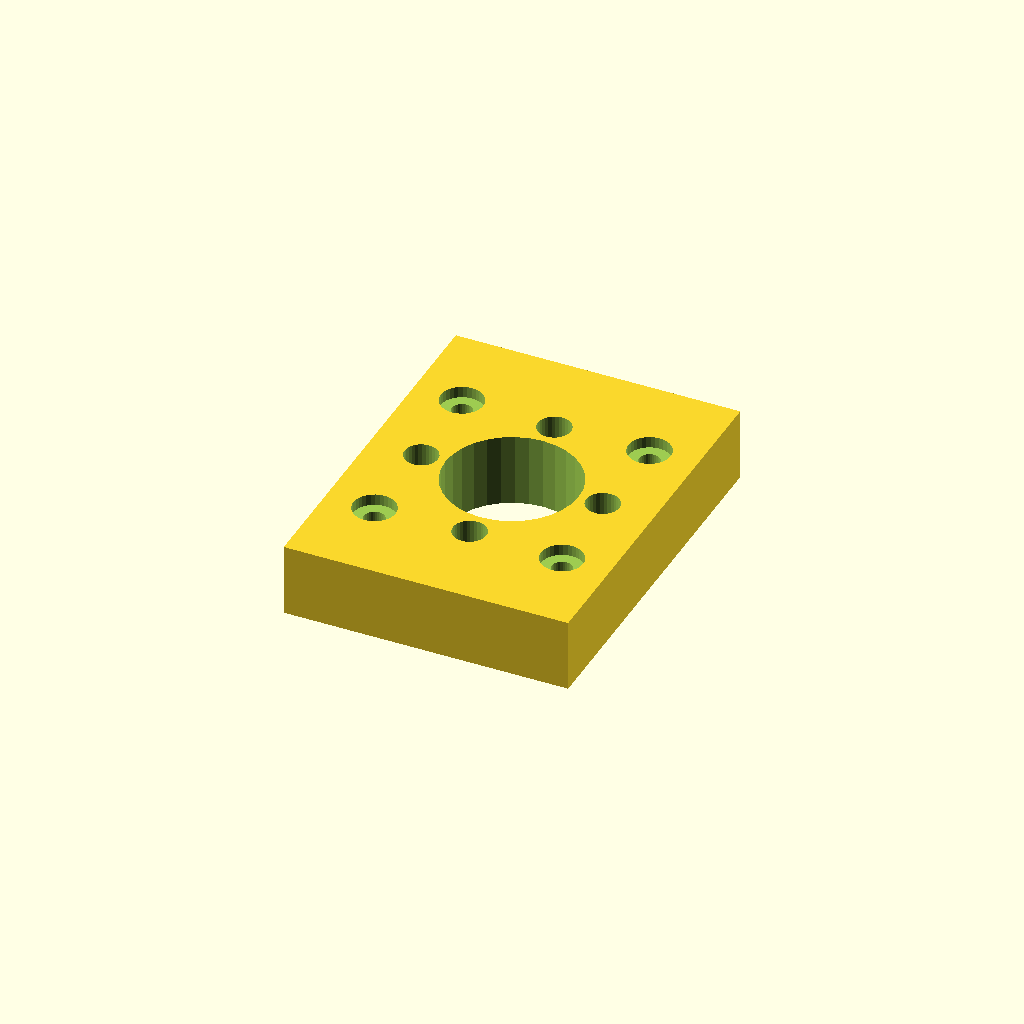
Cell 1: the model at its default parameters.
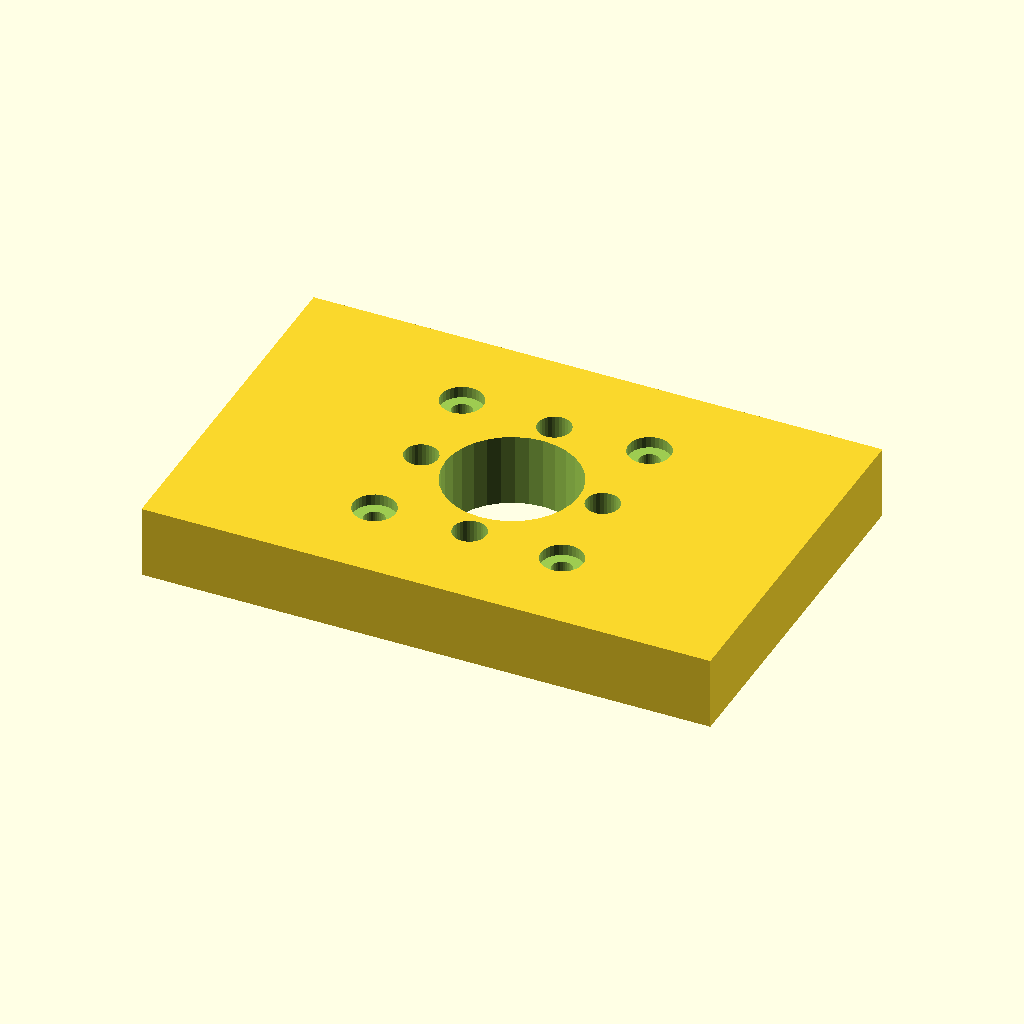
Cell 2 — plate_w set to 94, the other parameters unchanged.
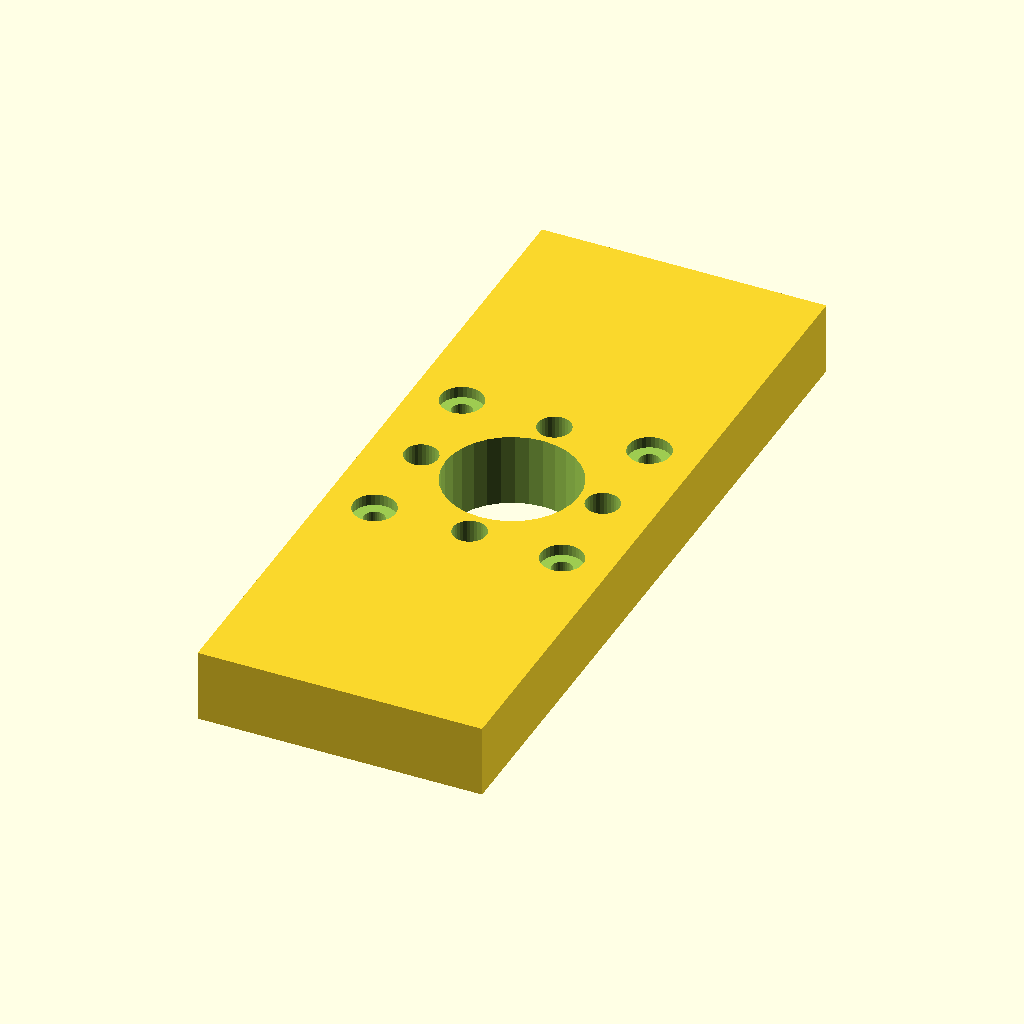
Cell 3: the same model with plate_d = 122.
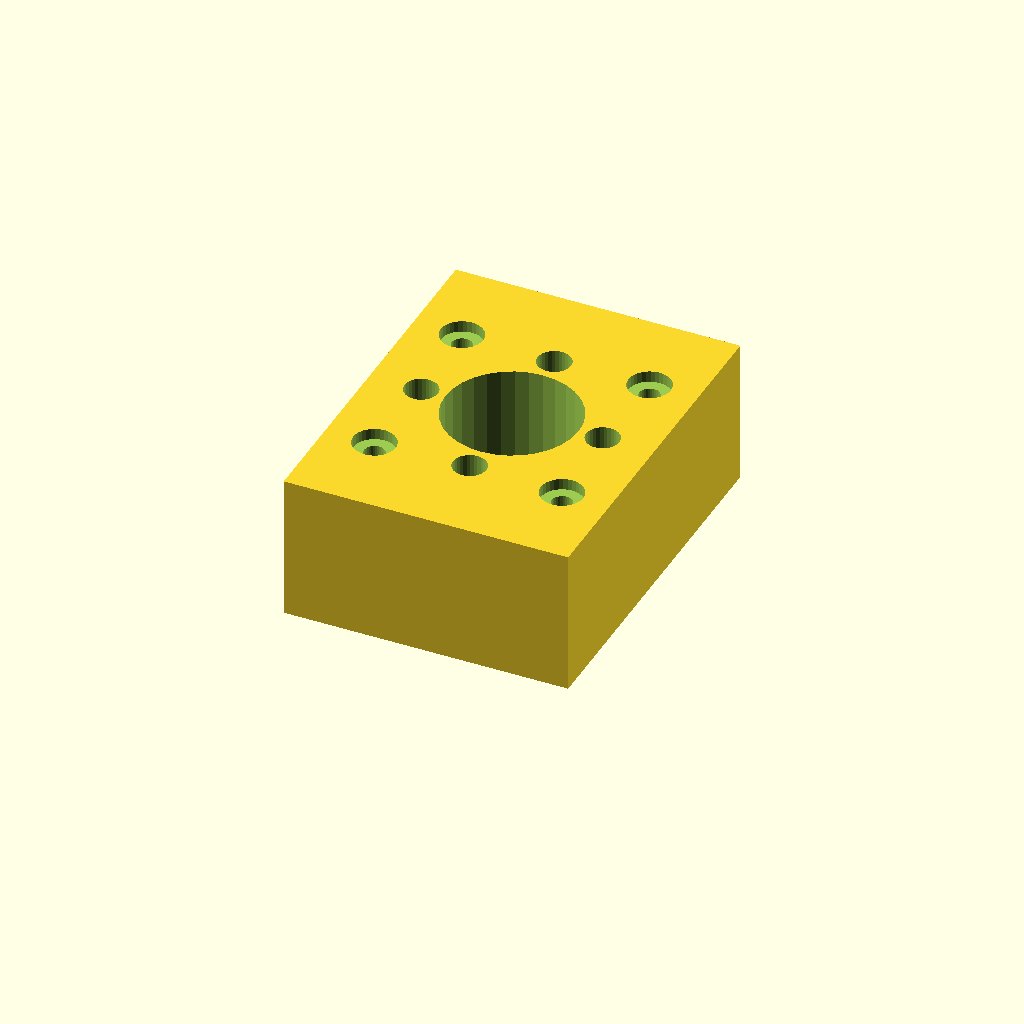
Cell 4 — plate_t set to 24, the other parameters unchanged.
All cells are drawn from one camera (rotation 55°, 0°, 25°, orthographic, colour scheme Cornfield), so only the parameter changes between them.
Source of the model, optional_data/data/gen2/motormounts/part_0051.scad:
$fn = 32;

// ----------------------------------------------------------------------
// Motor mount plate: NEMA17, 47 x 61 x 12 mm
// ----------------------------------------------------------------------

// --- parameters (mm) ---
plate_w = 47;             // plate length, X
plate_d = 61;             // plate width, Y
plate_t = 12;             // plate thickness
pattern = 31;             // NEMA17 bolt spacing
motor_d = 3.4;            // NEMA17 screw clearance
pilot_d = 22;             // pilot boss bore
cb_d = 7;                 // counterbore seat
cb_h = 1.87;              // counterbore depth
second_d = 5.5;           // second fastener hole
bc_r = 15;                // second bolt circle radius
bc_n = 4;                 // second bolt circle count

module plate() {
  translate([-plate_w / 2, -plate_d / 2, 0]) cube([plate_w, plate_d, plate_t]);
}

module motor_holes() {
  for (sx = [-1, 1]) for (sy = [-1, 1])
    translate([sx * pattern / 2, sy * pattern / 2, -1])
      cylinder(h = plate_t + 2, d = motor_d);
}
module motor_counterbores() {
  for (sx = [-1, 1]) for (sy = [-1, 1])
    translate([sx * pattern / 2, sy * pattern / 2, plate_t - cb_h])
      cylinder(h = cb_h + 0.6, d = cb_d);
}

difference() {
  union() {
    plate();
  }
  motor_holes();
  translate([0, 0, -1]) cylinder(h = plate_t + 2, d = pilot_d);
  motor_counterbores();
  for (i = [0 : bc_n - 1]) rotate([0, 0, i * 360 / bc_n]) translate([bc_r, 0, -1])    cylinder(h = plate_t + 2, d = second_d);
}
Parameter table extracted from the source (name, type, default, range or options):
plate_w: number, default 47
plate_d: number, default 61
plate_t: number, default 12
pattern: number, default 31
motor_d: number, default 3.4
pilot_d: number, default 22
cb_d: number, default 7
cb_h: number, default 1.87
second_d: number, default 5.5
bc_r: number, default 15
bc_n: number, default 4
